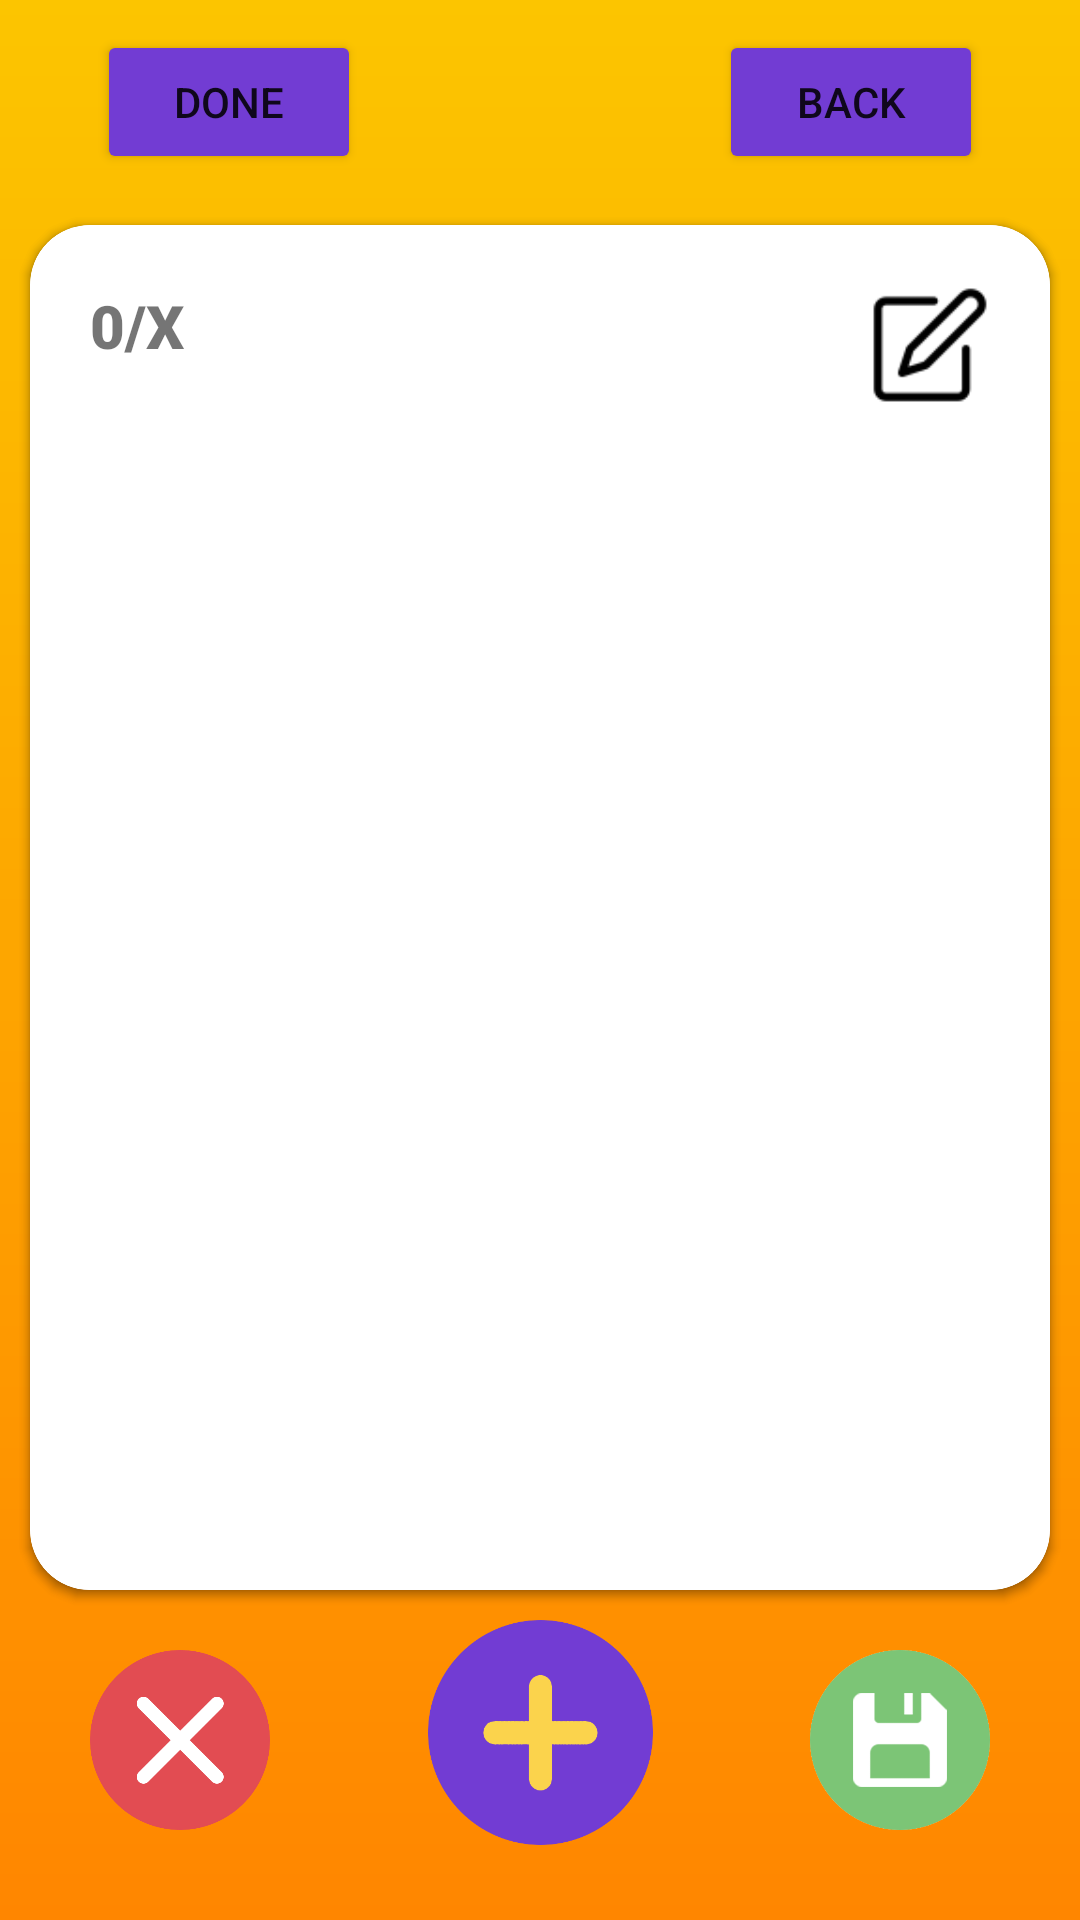

Here is an Android app screen rendered from its layout file. Give the layout XML and the strings, colors and styles it references.
<!-- AndroidManifest.xml: application theme Theme.ColorChanging -->
<!-- res/layout/activity_deck_edit.xml -->
<?xml version="1.0" encoding="utf-8"?>
<androidx.constraintlayout.widget.ConstraintLayout xmlns:android="http://schemas.android.com/apk/res/android"
    xmlns:app="http://schemas.android.com/apk/res-auto"
    xmlns:tools="http://schemas.android.com/tools"
    android:id="@+id/edit_deck"
    android:layout_width="match_parent"
    android:layout_height="match_parent"
    android:background="@drawable/standard">


    <androidx.cardview.widget.CardView
        android:id="@+id/childCrd"
        android:layout_width="match_parent"
        android:layout_height="match_parent"
        android:layout_marginHorizontal="10dp"
        android:layout_marginStart="10dp"
        android:layout_marginTop="75dp"
        android:layout_marginEnd="10dp"
        android:layout_marginBottom="110dp"

        android:background="@drawable/law"
        app:cardCornerRadius="20dp"
        app:layout_constraintBottom_toBottomOf="parent"
        app:layout_constraintEnd_toEndOf="parent"
        app:layout_constraintStart_toStartOf="parent"
        app:layout_constraintTop_toTopOf="parent">


        <LinearLayout
            android:layout_width="match_parent"
            android:layout_height="match_parent"
            android:orientation="vertical">

            <LinearLayout
                android:layout_width="match_parent"
                android:layout_height="88dp"
                android:orientation="horizontal">

                <TextView
                    android:id="@+id/childPos"
                    android:layout_width="0dp"
                    android:layout_height="wrap_content"
                    android:layout_weight="1"
                    android:padding="20dp"
                    android:text="0/X"
                    android:textSize="20sp"
                    app:fontFamily="sans-serif-black" />

                <ImageView
                    android:id="@+id/childType"
                    android:layout_width="0sp"
                    android:layout_height="75sp"
                    android:layout_gravity="center"
                    android:layout_marginBottom="0dp"
                    android:layout_weight="1" />

                <FrameLayout
                    android:layout_width="0sp"
                    android:layout_height="match_parent"
                    android:layout_weight="1">

                    <ImageView
                        android:id="@+id/childBtn"
                        android:layout_width="40sp"
                        android:layout_height="40sp"
                        android:layout_gravity="end"
                        android:layout_margin="20sp"
                        app:srcCompat="@drawable/edit_icon"
                        app:tint="@color/black" />
                </FrameLayout>

            </LinearLayout>

            <EditText
                android:id="@+id/editChild"
                android:layout_width="match_parent"
                android:layout_height="400sp"
                android:layout_marginHorizontal="25sp"
                android:layout_marginTop="10dp"
                android:fontFamily="@font/fonts"
                android:gravity="center"
                android:paddingBottom="10dp"
                android:textColor="@color/black"
                android:textColorHint="#78909C"
                android:textSize="20sp"
                android:textStyle="bold" />


        </LinearLayout>
    </androidx.cardview.widget.CardView>

    <androidx.cardview.widget.CardView
        android:id="@+id/editCrd"
        android:layout_width="match_parent"
        android:layout_height="match_parent"
        android:layout_marginHorizontal="10dp"
        android:layout_marginStart="10dp"
        android:layout_marginTop="75dp"
        android:layout_marginEnd="10dp"
        android:layout_marginBottom="110dp"

        android:background="@drawable/law"
        app:cardCornerRadius="20dp"
        app:layout_constraintBottom_toBottomOf="parent"
        app:layout_constraintEnd_toEndOf="parent"
        app:layout_constraintStart_toStartOf="parent"
        app:layout_constraintTop_toTopOf="parent">


        <LinearLayout
            android:layout_width="match_parent"
            android:layout_height="match_parent"
            android:orientation="vertical">

            <LinearLayout
                android:layout_width="match_parent"
                android:layout_height="88dp"
                android:orientation="horizontal">

                <TextView
                    android:id="@+id/cardPos"
                    android:layout_width="0dp"
                    android:layout_height="wrap_content"
                    android:layout_weight="1"
                    android:padding="20dp"
                    android:text="0/X"
                    android:textSize="20sp"
                    app:fontFamily="sans-serif-black" />

                <ImageView
                    android:id="@+id/editType"
                    android:layout_width="0sp"
                    android:layout_height="75sp"
                    android:layout_gravity="center"
                    android:layout_marginBottom="0dp"
                    android:layout_weight="1"
                    tools:srcCompat="@drawable/handicap_title" />

                <FrameLayout
                    android:layout_width="0sp"
                    android:layout_height="match_parent"
                    android:layout_weight="1">

                    <ImageView
                        android:id="@+id/edtBtn"
                        android:layout_width="40sp"
                        android:layout_height="40sp"
                        android:layout_gravity="end"
                        android:layout_margin="20sp"
                        app:srcCompat="@drawable/edit_icon"
                        app:tint="@color/black" />
                </FrameLayout>

            </LinearLayout>

            <EditText
                android:id="@+id/editCard"
                android:layout_width="match_parent"
                android:layout_height="400sp"
                android:layout_marginHorizontal="25sp"
                android:layout_marginTop="10dp"
                android:focusable="false"
                android:fontFamily="@font/fonts"
                android:gravity="center"
                android:paddingBottom="10dp"
                android:textColor="@color/black"
                android:textColorHint="#78909C"
                android:textSize="20sp"
                android:textStyle="bold" />


        </LinearLayout>

    </androidx.cardview.widget.CardView>

    <ImageView
        android:id="@+id/delBtn"
        android:layout_width="60sp"
        android:layout_height="60sp"
        android:layout_marginStart="30dp"
        android:layout_marginTop="20dp"
        android:layout_marginBottom="30dp"
        app:layout_constraintBottom_toBottomOf="parent"
        app:layout_constraintStart_toStartOf="parent"
        app:layout_constraintTop_toBottomOf="@+id/editCrd"
        app:srcCompat="@drawable/cancel" />

    <ImageView
        android:id="@+id/addBtn"
        android:layout_width="75sp"
        android:layout_height="75sp"
        android:layout_marginBottom="15dp"
        app:layout_constraintBottom_toBottomOf="parent"
        app:layout_constraintEnd_toStartOf="@+id/svBtn"
        app:layout_constraintStart_toEndOf="@+id/delBtn"
        app:layout_constraintTop_toBottomOf="@+id/childCrd"
        app:srcCompat="@drawable/add" />

    <ImageView
        android:id="@+id/svBtn"
        android:layout_width="60sp"
        android:layout_height="60sp"
        android:layout_marginTop="20dp"
        android:layout_marginEnd="30dp"
        android:layout_marginBottom="30dp"
        app:layout_constraintBottom_toBottomOf="parent"
        app:layout_constraintEnd_toEndOf="parent"
        app:layout_constraintTop_toBottomOf="@+id/childCrd"
        app:srcCompat="@drawable/save" />

    <Button
        android:id="@+id/btnDone"
        android:layout_width="wrap_content"
        android:layout_height="wrap_content"
        android:layout_marginStart="20dp"
        android:layout_marginTop="10dp"
        android:layout_marginBottom="10dp"
        android:text="DONE"
        app:backgroundTint="@color/color_accent"
        app:cornerRadius="99dp"
        app:layout_constraintBottom_toTopOf="@+id/childCrd"
        app:layout_constraintEnd_toStartOf="@+id/btnExitEdit"
        app:layout_constraintStart_toStartOf="parent"
        app:layout_constraintTop_toTopOf="parent"
        app:layout_constraintVertical_bias="0.0" />

    <Button
        android:id="@+id/btnExitEdit"
        android:layout_width="wrap_content"
        android:layout_height="wrap_content"
        android:layout_marginStart="107dp"
        android:layout_marginEnd="20dp"
        android:layout_marginBottom="17dp"
        android:text="Back"
        app:backgroundTint="@color/color_accent"
        app:cornerRadius="99dp"
        app:iconTint="#9C27B0"
        app:layout_constraintBottom_toTopOf="@+id/childCrd"
        app:layout_constraintEnd_toEndOf="parent"
        app:layout_constraintStart_toEndOf="@+id/btnDone" />

</androidx.constraintlayout.widget.ConstraintLayout>
<!-- resources referenced by this layout -->
<resources>
  <color name="black">#FF000000</color>
  <color name="color_accent">#723CD3</color>
  <!-- drawable add: png bitmap (drawable, 11875 bytes) -->
  <!-- drawable cancel: png bitmap (drawable, 12212 bytes) -->
  <!-- drawable edit_icon: png bitmap (drawable, 3749 bytes) -->
  <!-- drawable law (drawable-v24) -->
  <?xml version="1.0" encoding="utf-8"?>
  <shape xmlns:android="http://schemas.android.com/apk/res/android">
      <gradient
          android:id="@+id/background_powerup"
          android:angle="90"
          android:endColor="#9CE30613"
          android:centerColor="#D0F14698"
          android:startColor="#2FB56060"/>
  </shape>
  <!-- drawable save: png bitmap (drawable, 18024 bytes) -->
  <!-- drawable standard (drawable-v24) -->
  <?xml version="1.0" encoding="utf-8"?>
  <shape xmlns:android="http://schemas.android.com/apk/res/android">
  
      <gradient
         android:angle="90"
          android:endColor="#FCC500"
          android:startColor="#FF8600"/>
  </shape>
  <style name="Theme.ColorChanging" parent="Theme.MaterialComponents.DayNight.DarkActionBar">
          
          <item name="colorPrimary">@color/purple_500</item>
          <item name="colorPrimaryVariant">@color/purple_700</item>
          <item name="colorOnPrimary">@color/white</item>
          
          <item name="colorSecondary">@color/teal_200</item>
          <item name="colorSecondaryVariant">@color/teal_700</item>
          <item name="colorOnSecondary">@color/black</item>
          
          <item name="android:statusBarColor" tools:targetApi="l">?attr/colorPrimaryVariant</item>
          
      </style>
  <color name="purple_500">#FF6200EE</color>
  <color name="purple_700">#FF3700B3</color>
  <color name="white">#FFFFFFFF</color>
  <color name="teal_200">#FF03DAC5</color>
  <color name="teal_700">#FF018786</color>
</resources>
